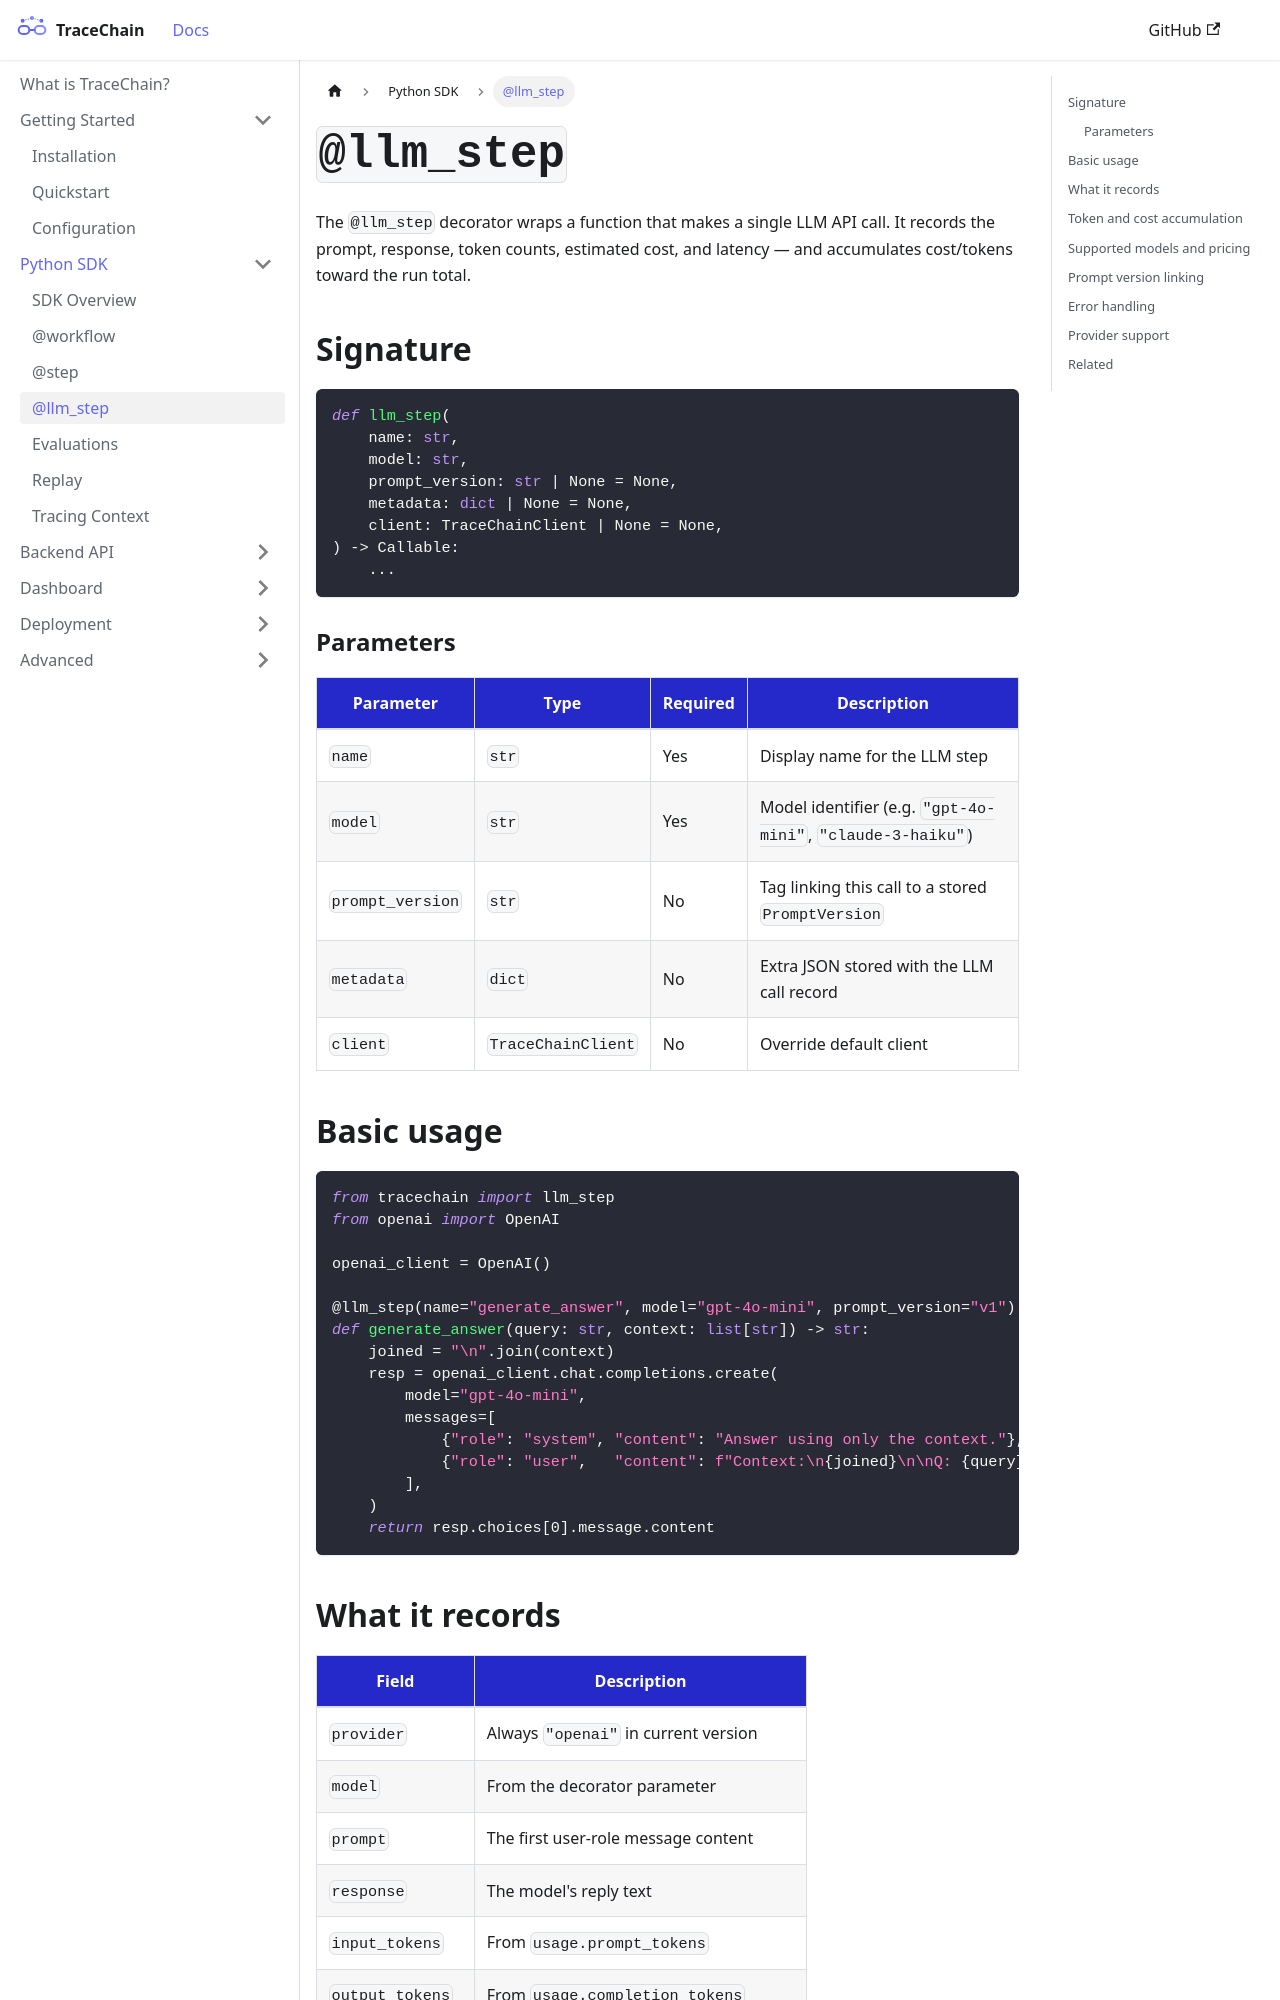

repository: Aarthicjujjavarapu/tracechain · page: sdk/llm-step.html · generator: docusaurus

---
id: llm-step
title: "@llm_step"
sidebar_position: 4
---

# `@llm_step`

The `@llm_step` decorator wraps a function that makes a single LLM API call. It records the prompt, response, token counts, estimated cost, and latency — and accumulates cost/tokens toward the run total.

## Signature

```python
def llm_step(
    name: str,
    model: str,
    prompt_version: str | None = None,
    metadata: dict | None = None,
    client: TraceChainClient | None = None,
) -> Callable:
    ...
```

### Parameters

| Parameter | Type | Required | Description |
|---|---|---|---|
| `name` | `str` | Yes | Display name for the LLM step |
| `model` | `str` | Yes | Model identifier (e.g. `"gpt-4o-mini"`, `"claude-3-haiku"`) |
| `prompt_version` | `str` | No | Tag linking this call to a stored `PromptVersion` |
| `metadata` | `dict` | No | Extra JSON stored with the LLM call record |
| `client` | `TraceChainClient` | No | Override default client |

## Basic usage

```python
from tracechain import llm_step
from openai import OpenAI

openai_client = OpenAI()

@llm_step(name="generate_answer", model="gpt-4o-mini", prompt_version="v1")
def generate_answer(query: str, context: list[str]) -> str:
    joined = "\n".join(context)
    resp = openai_client.chat.completions.create(
        model="gpt-4o-mini",
        messages=[
            {"role": "system", "content": "Answer using only the context."},
            {"role": "user",   "content": f"Context:\n{joined}\n\nQ: {query}"},
        ],
    )
    return resp.choices[0].message.content
```
